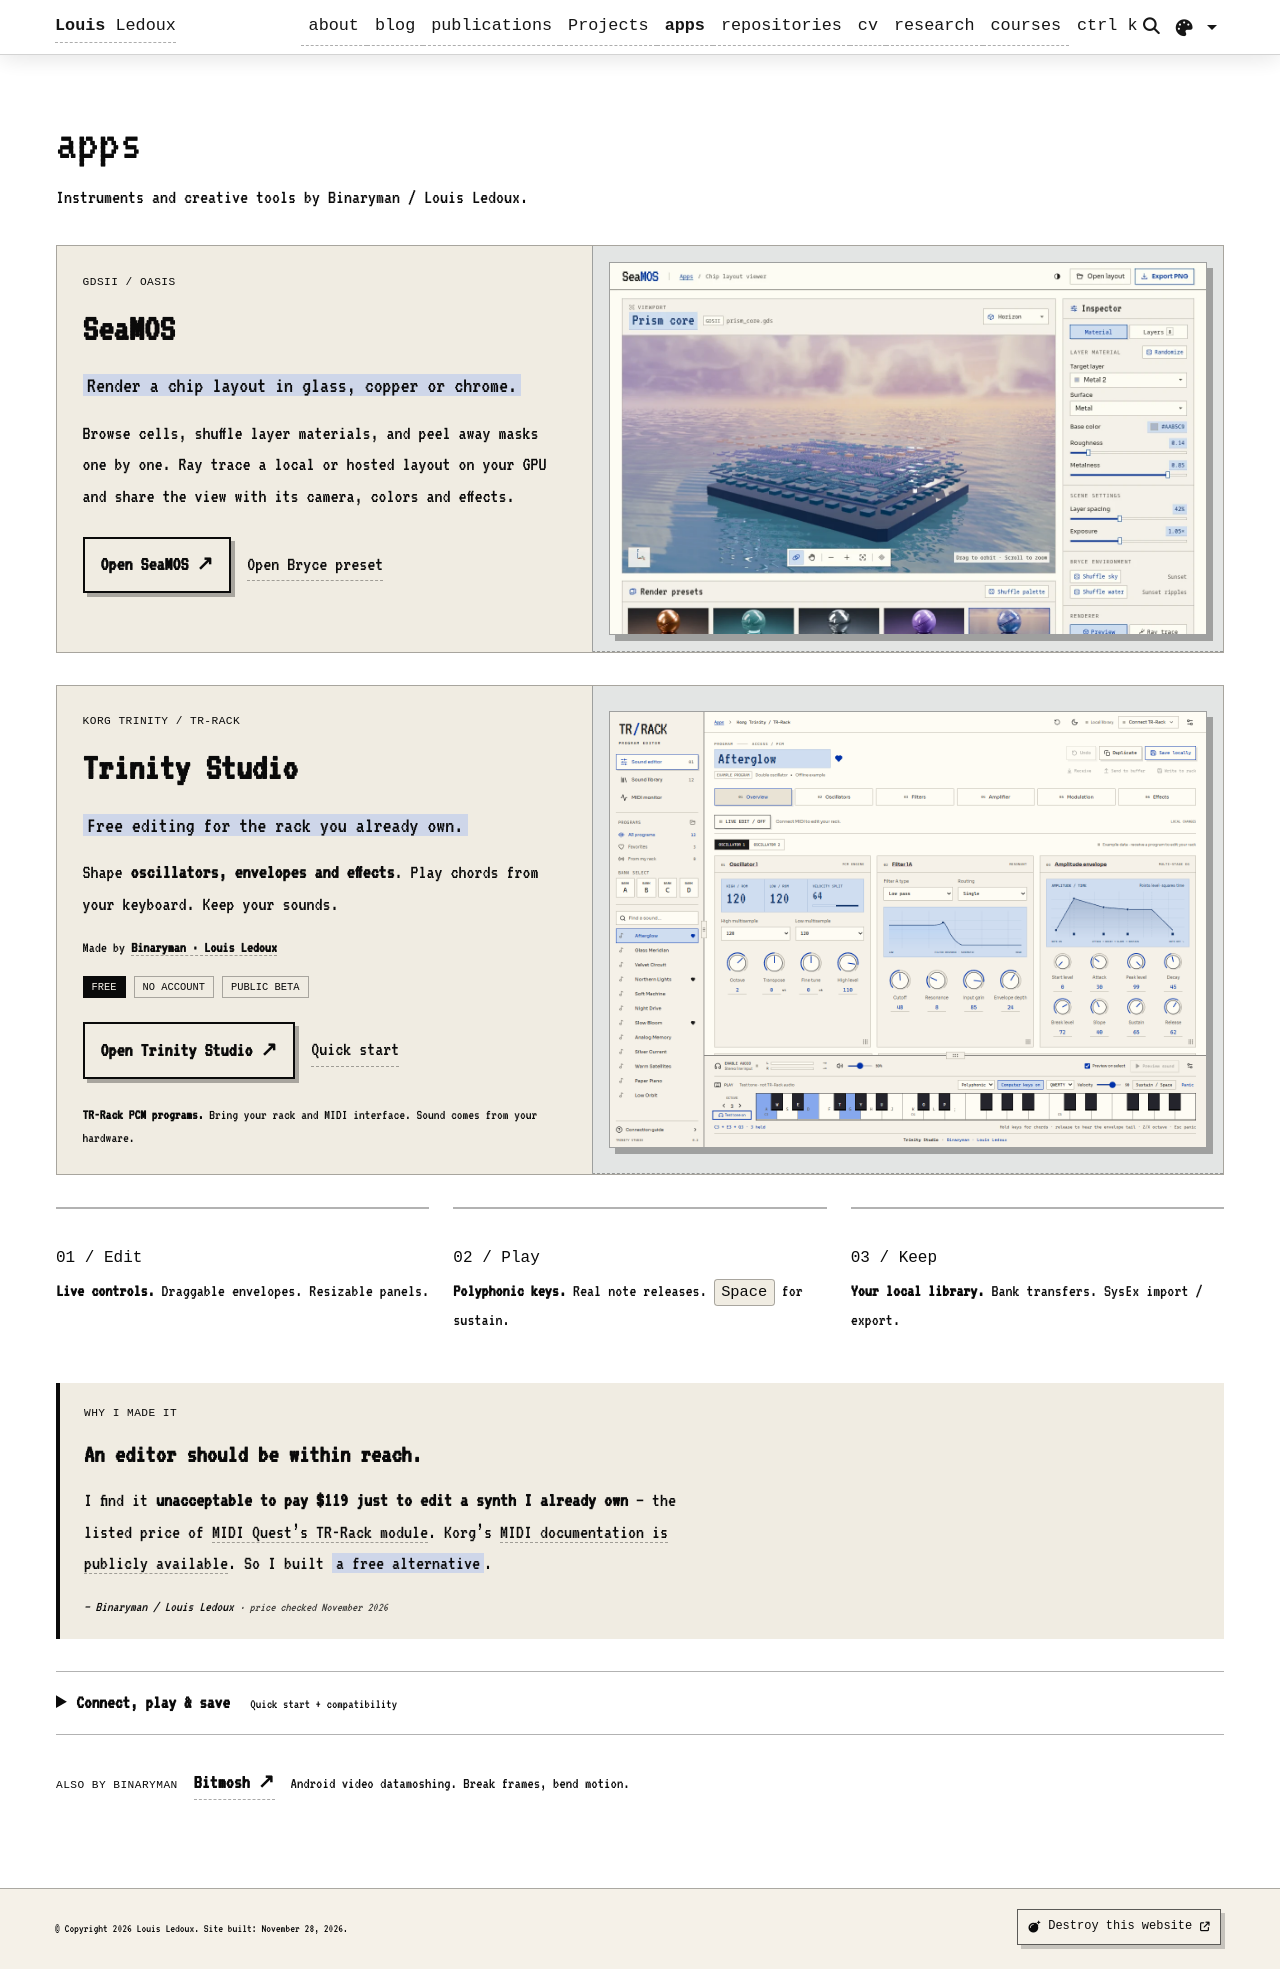

repository: Bynaryman/bynaryman.github.io · page: apps/index.html · generator: jekyll

---
layout: page
title: apps
permalink: /apps/
description: Instruments and creative tools by Binaryman / Louis Ledoux.
nav: true
nav_order: 3.5
---

<link rel="stylesheet" href="{{ '/assets/css/apps.css' | relative_url | bust_file_cache }}">

<section class="app-feature" aria-labelledby="seamos-title">
  <div class="app-feature-copy">
    <p class="app-category">GDSII / OASIS</p>
    <h2 id="seamos-title">SeaMOS</h2>
    <p class="app-lead"><mark>Render a chip layout in glass, copper or chrome.</mark></p>
    <p>Browse cells, shuffle layer materials, and peel away masks one by one. Ray trace a local or hosted layout on your GPU and share the view with its camera, colors and effects.</p>
    <div class="app-links">
      <a class="app-launch" href="{{ '/apps/seamos/' | relative_url }}">Open SeaMOS ↗</a>
      <a href="{{ '/apps/seamos/' | relative_url }}?preset=bryce">Open Bryce preset</a>
    </div>
  </div>
  <a class="app-preview" href="{{ '/apps/seamos/' | relative_url }}" aria-label="Open SeaMOS">
    <img src="{{ '/assets/img/apps/seamos.webp' | relative_url }}" alt="SeaMOS showing the Prism core layer stack reflected in rippled water beneath the Bryce sunset sky." width="1320" height="820" loading="lazy">
  </a>
</section>

<section class="app-feature" aria-labelledby="tr-rack-title">
  <div class="app-feature-copy">
    <p class="app-category">KORG TRINITY / TR-RACK</p>
    <h2 id="tr-rack-title">Trinity Studio</h2>
    <p class="app-lead"><mark>Free editing for the rack you already own.</mark></p>
    <p>Shape <strong>oscillators, envelopes and effects</strong>. Play chords from your keyboard. Keep your sounds.</p>
    <p class="app-byline">Made by <a href="{{ '/' | relative_url }}"><strong>Binaryman · Louis Ledoux</strong></a></p>
    <div class="app-tags"><span>FREE</span><span>NO ACCOUNT</span><span>PUBLIC BETA</span></div>
    <div class="app-links">
      <a class="app-launch" href="{{ '/apps/tr-rack/' | relative_url }}">Open Trinity Studio ↗</a>
      <a href="#getting-started" onclick="document.getElementById('getting-started').open = true">Quick start</a>
    </div>
    <p class="app-requirements"><strong>TR-Rack PCM programs.</strong> Bring your rack and MIDI interface. Sound comes from your hardware.</p>
  </div>
  <a class="app-preview" href="{{ '/apps/tr-rack/' | relative_url }}" aria-label="Open Trinity Studio">
    <img src="{{ '/assets/img/apps/tr-rack.png' | relative_url }}" alt="Trinity Studio: blue envelope displays, resizable sound panels and a polyphonic keyboard." width="1440" height="1050" loading="lazy">
  </a>
</section>

<div class="app-capabilities">
  <section><h3>01 / Edit</h3><p><strong>Live controls.</strong> Draggable envelopes. Resizable panels.</p></section>
  <section><h3>02 / Play</h3><p><strong>Polyphonic keys.</strong> Real note releases. <kbd>Space</kbd> for sustain.</p></section>
  <section><h3>03 / Keep</h3><p><strong>Your local library.</strong> Bank transfers. SysEx import / export.</p></section>
</div>

<aside class="app-manifesto" aria-labelledby="why-title">
  <p class="app-category">WHY I MADE IT</p>
  <h2 id="why-title">An editor should be within reach.</h2>
  <p>I find it <strong>unacceptable to pay $119 just to edit a synth I already own</strong> — the listed price of <a href="https://squest.com/Products/MidiQuest13/Instruments/KorgTrinityRack/index.html">MIDI Quest’s TR-Rack module</a>. Korg’s <a href="https://www.korg.com/us/support/download/manual/1/213/2730/">MIDI documentation is publicly available</a>. So I built <mark>a free alternative</mark>.</p>
  <p class="app-signature">— Binaryman / Louis Ledoux <span>· price checked November 2026</span></p>
</aside>

<details class="app-guide" id="getting-started" markdown="1">
<summary>Connect, play &amp; save <span>Quick start + compatibility</span></summary>

### Connect

1. Wire **interface OUT → rack IN**, and **rack OUT → interface IN**. Enable SysEx on the rack and match its Global MIDI channel.
2. Click **Connect TR-Rack**, allow MIDI/SysEx access and select both ports. **Receive** a program, then enable **Live edit**. Use **Send to buffer** for effects and name changes.
3. Listen through your interface, or connect the rack’s stereo outputs to line inputs and choose **Enable audio** in the app.

### Play & resize

- **QWERTY / AZERTY:** play the keys printed on the piano; hold several for chords.
- **Space:** sustain. **Z/X** (AZERTY **W/X**): octave. **Esc:** panic.
- Choose **Polyphonic** and disable program **Hold** for normal release tails; apply the change to your rack.
- Drag the **sidebar edge**, **piano’s top edge**, or a **panel’s bottom-right grip**. Double-click a grip to reset it; the top-bar reset button restores the whole layout.

### Know the scope

**Public beta for TR-Rack PCM programs.** Combinations, Multi setups, drum-kit editing and PCG files are not included yet. This is a focused editor, not full MIDI Quest feature parity. The optional test tone only checks keyboard input.

Requires a browser with **Web MIDI + SysEx**. The app reports missing support. MIDI and audio require browser permission.

**Your programs stay local.** No account, preset uploads or audio recording. Save/export your work; back up before permanent rack writes. Export/import your library to move between localhost, this website, or another browser.

</details>

<div class="app-more">
  <span class="app-category">ALSO BY BINARYMAN</span>
  <a href="{{ '/projects/bitmosh/' | relative_url }}"><strong>Bitmosh ↗</strong></a>
  <span>Android video datamoshing. Break frames, bend motion.</span>
</div>
